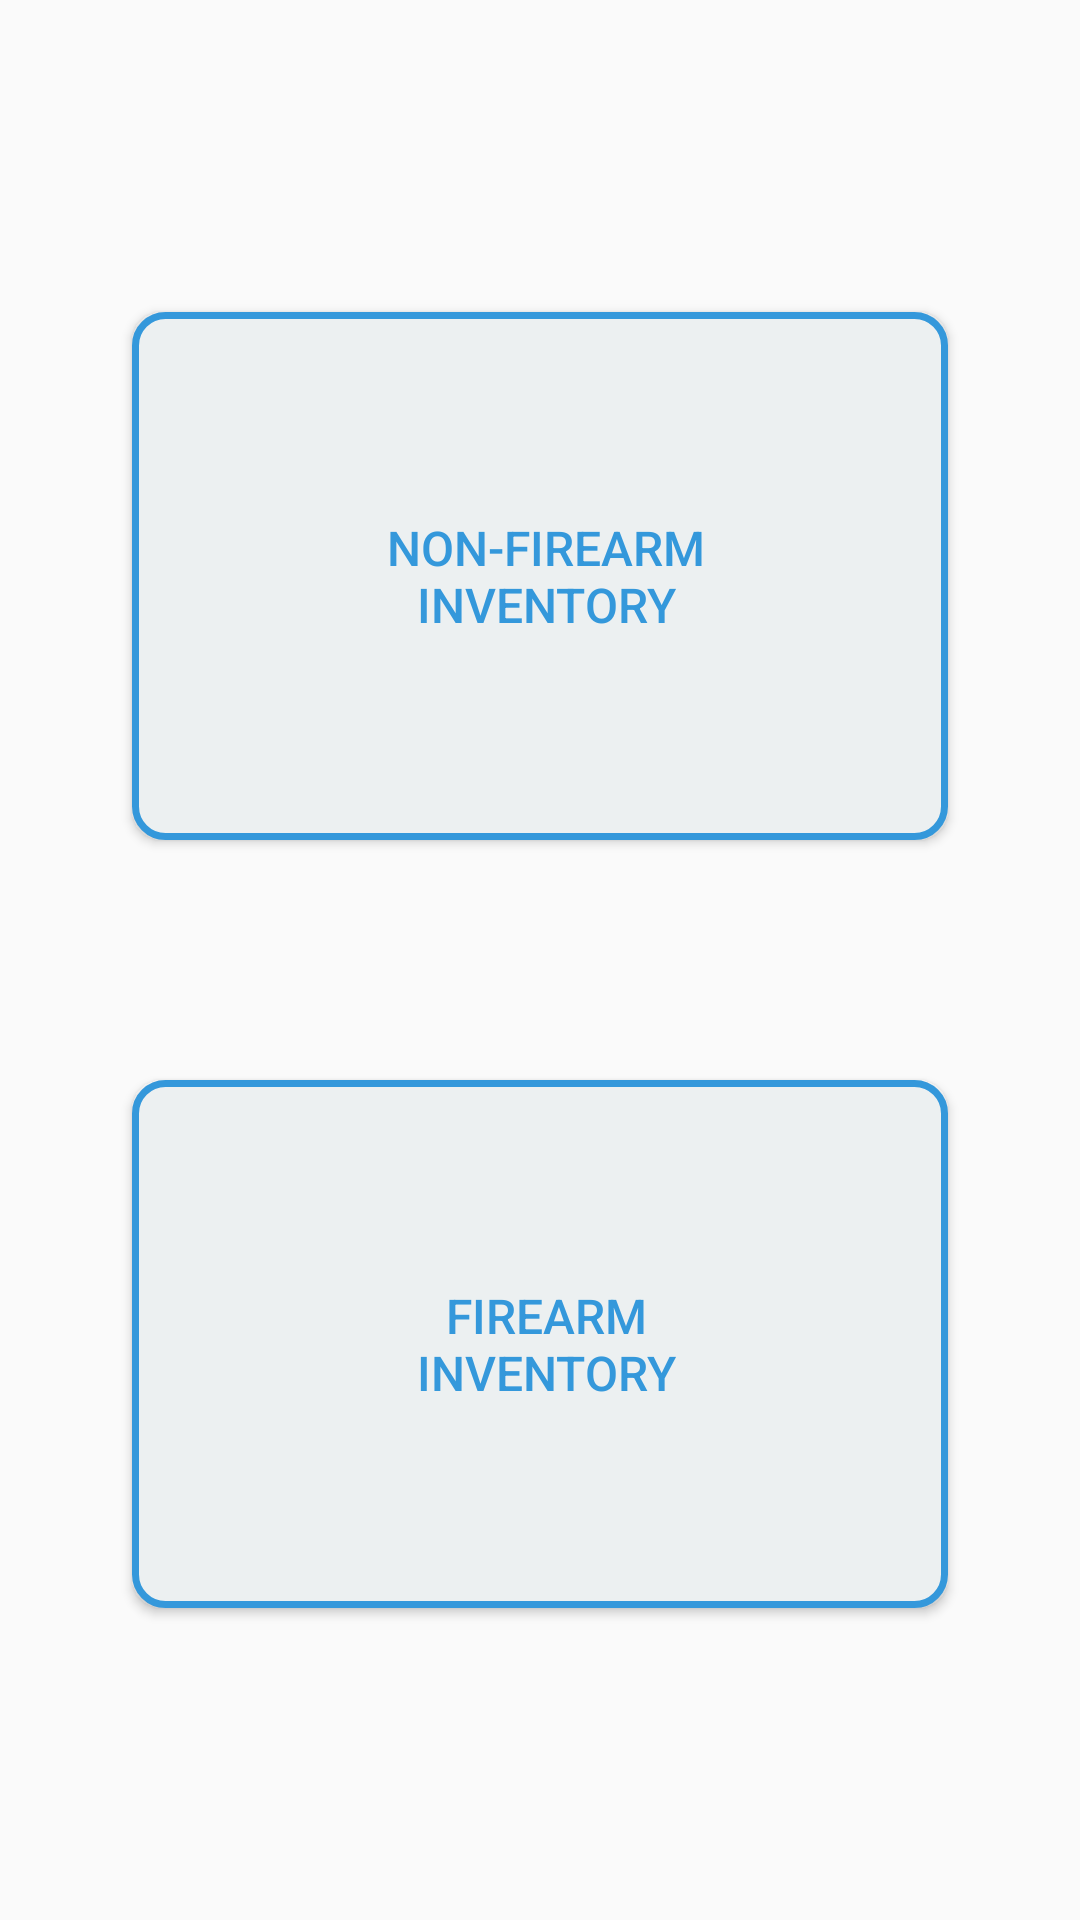

Here is an Android app screen rendered from its layout file. Give the layout XML and the strings, colors and styles it references.
<!-- AndroidManifest.xml: application theme AppTheme.NoActionBar -->
<!-- res/layout/inventory_task_chooser.xml -->
<?xml version="1.0" encoding="utf-8"?>
<android.support.constraint.ConstraintLayout
    xmlns:android="http://schemas.android.com/apk/res/android"
    xmlns:app="http://schemas.android.com/apk/res-auto"
    xmlns:tools="http://schemas.android.com/tools"
    android:orientation="vertical"
    android:layout_width="match_parent"
    android:layout_height="match_parent">


    <Button
        android:id="@+id/btn_non_firearm_inventory"
        style="@style/Widget.AppCompat.Button.Colored"
        android:background="@drawable/task_button"
        android:textSize="16sp"
        android:layout_width="0dp"
        android:layout_height="0dp"
        android:text="@string/btn_non_firearm_inventory"
        android:textColor="@drawable/border_button_text_color"
        android:drawableStart="@drawable/inventory_icon_selector"
        android:layout_gravity="start"
        android:drawablePadding="2dip"
        android:paddingStart="30dip"
        android:paddingEnd="26dip"
        android:layout_marginStart="8dp"
        android:layout_marginEnd="8dp"
        android:layout_marginRight="8dp"
        android:layout_marginLeft="8dp"
        app:layout_constraintBottom_toTopOf="@+id/guideline33"
        app:layout_constraintLeft_toLeftOf="@+id/guideline29"
        app:layout_constraintRight_toLeftOf="@+id/guideline30"
        app:layout_constraintTop_toTopOf="@+id/guideline28"
        android:layout_marginTop="8dp"
        android:layout_marginBottom="8dp"
         />

    <Button
        android:id="@+id/btn_firearm_inventory"
        style="@style/Widget.AppCompat.Button.Colored"
        android:background="@drawable/task_button"
        android:textSize="16sp"
        android:layout_width="0dp"
        android:layout_height="0dp"
        android:text="@string/btn_firearm_inventory"
        android:textColor="@drawable/border_button_text_color"
        android:drawableStart="@drawable/pistol_icon_selector"
        android:layout_gravity="start"
        android:drawablePadding="2dip"
        android:paddingStart="30dip"
        android:paddingEnd="26dip"
        android:layout_marginStart="8dp"
        android:layout_marginEnd="8dp"
        android:layout_marginRight="8dp"
        android:layout_marginLeft="8dp"
        app:layout_constraintBottom_toTopOf="@+id/guideline31"
        app:layout_constraintLeft_toLeftOf="@+id/guideline29"
        app:layout_constraintRight_toLeftOf="@+id/guideline30"
        app:layout_constraintTop_toTopOf="@+id/guideline32"
        android:layout_marginTop="8dp"
        android:layout_marginBottom="8dp"
        />

    <TextView
        android:id="@+id/txtEmpId"
        android:layout_width="wrap_content"
        android:layout_height="wrap_content"
        android:layout_marginBottom="8dp"
        app:layout_constraintBottom_toBottomOf="parent"
        app:layout_constraintRight_toRightOf="parent"
        android:layout_marginEnd="8dp" />

    <android.support.constraint.Guideline
        android:layout_width="wrap_content"
        android:layout_height="wrap_content"
        android:id="@+id/guideline28"
        app:layout_constraintGuide_percent="0.15"
        android:orientation="horizontal" />

    <android.support.constraint.Guideline
        android:layout_width="wrap_content"
        android:layout_height="wrap_content"
        android:id="@+id/guideline29"
        app:layout_constraintGuide_percent="0.1"
        android:orientation="vertical" />

    <android.support.constraint.Guideline
        android:layout_width="wrap_content"
        android:layout_height="wrap_content"
        android:id="@+id/guideline30"
        android:orientation="vertical"
        app:layout_constraintGuide_percent="0.9" />

    <android.support.constraint.Guideline
        android:layout_width="wrap_content"
        android:layout_height="wrap_content"
        android:id="@+id/guideline31"
        android:orientation="horizontal"
        app:layout_constraintGuide_percent="0.85" />

    <android.support.constraint.Guideline
        android:layout_width="wrap_content"
        android:layout_height="wrap_content"
        android:id="@+id/guideline32"
        android:orientation="horizontal"
        app:layout_constraintGuide_percent="0.55"
        tools:layout_editor_absoluteY="312dp"
        tools:layout_editor_absoluteX="0dp" />

    <android.support.constraint.Guideline
        android:layout_width="wrap_content"
        android:layout_height="wrap_content"
        android:id="@+id/guideline33"
        android:orientation="horizontal"
        app:layout_constraintGuide_percent="0.45"
        tools:layout_editor_absoluteY="255dp"
        tools:layout_editor_absoluteX="0dp" />




</android.support.constraint.ConstraintLayout>
<!-- resources referenced by this layout -->
<resources>
  <!-- drawable border_button_text_color (drawable) -->
  <selector xmlns:android="http://schemas.android.com/apk/res/android">
      <item android:state_focused="true" android:state_pressed="false" android:color="#3498db" />
      <item android:state_focused="true" android:state_pressed="true" android:color="#ffffff" />
      <item android:state_focused="false" android:state_pressed="true" android:color="#ffffff" />
      <item android:color="#3498db" />
  </selector>
  <!-- drawable inventory_icon_selector (drawable) -->
  <?xml version="1.0" encoding="utf-8"?>
  <selector
      xmlns:android="http://schemas.android.com/apk/res/android">
      <item android:state_pressed="true" android:drawable="@drawable/inventory_icon_fit_light" />
      <item android:drawable="@drawable/inventory_icon_fit" />
  </selector>
  <!-- drawable pistol_icon_selector (drawable) -->
  <?xml version="1.0" encoding="utf-8"?>
  <selector
      xmlns:android="http://schemas.android.com/apk/res/android">
      <item android:state_pressed="true" android:drawable="@drawable/pistol_icon_fit_light" />
      <item android:drawable="@drawable/pistol_icon_fit" />
  </selector>
  <!-- drawable task_button (drawable) -->
  <?xml version="1.0" encoding="utf-8"?>
  <selector xmlns:android="http://schemas.android.com/apk/res/android">
      <item android:state_pressed="true">
          <shape xmlns:android="http://schemas.android.com/apk/res/android"
              android:shape="rectangle">
              <corners android:radius="10dp" />
              <stroke android:width="7px" android:color="#3498db" />
              <solid android:color="#2980b9" />
          </shape>
      </item>
      <item>
          <shape xmlns:android="http://schemas.android.com/apk/res/android"
              android:shape="rectangle">
              <corners android:radius="10dp" />
              <stroke android:width="7px" android:color="#3498db" />
              <solid android:color="#ecf0f1" />
          </shape>
      </item>
  </selector>
  <string name="btn_firearm_inventory">Firearm\nInventory</string>
  <string name="btn_non_firearm_inventory">Non-Firearm\nInventory</string>
  <style name="AppTheme.NoActionBar">
          <item name="windowActionBar">false</item>
          <item name="windowNoTitle">true</item>
      </style>
  <!-- drawable inventory_icon_fit_light (drawable) -->
  <?xml version="1.0" encoding="utf-8"?>
  <layer-list xmlns:android="http://schemas.android.com/apk/res/android">
      <item
          android:drawable="@drawable/inventory_icon_light"
          android:width="50dp"
          android:height="50dp"
          />
  </layer-list>
  <!-- drawable inventory_icon_fit (drawable) -->
  <?xml version="1.0" encoding="utf-8"?>
  <layer-list xmlns:android="http://schemas.android.com/apk/res/android">
      <item
          android:drawable="@drawable/inventory_icon"
          android:width="50dp"
          android:height="50dp"
          />
  </layer-list>
  <!-- drawable pistol_icon_fit_light (drawable) -->
  <?xml version="1.0" encoding="utf-8"?>
  <layer-list xmlns:android="http://schemas.android.com/apk/res/android">
      <item
          android:drawable="@drawable/pistol_icon_light"
          android:width="60dp"
          android:height="60dp"
          />
  </layer-list>
  <!-- drawable pistol_icon_fit (drawable) -->
  <?xml version="1.0" encoding="utf-8"?>
  <layer-list xmlns:android="http://schemas.android.com/apk/res/android">
      <item
          android:drawable="@drawable/pistol_icon"
          android:width="60dp"
          android:height="60dp"
          />
  </layer-list>
  <!-- drawable inventory_icon: png bitmap (drawable, 28318 bytes) -->
  <!-- drawable pistol_icon: png bitmap (drawable, 25164 bytes) -->
</resources>
